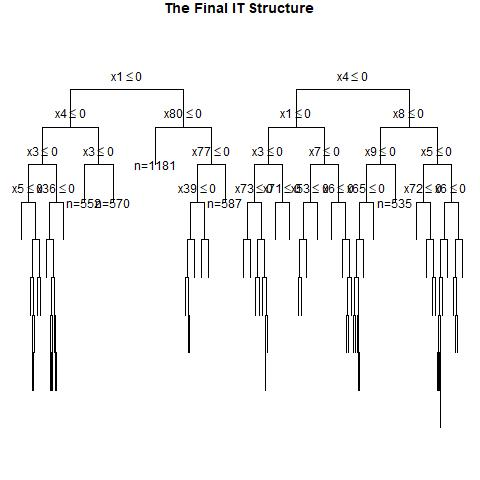

The file beside this chart, header and first rows:
, x1, x2, x3, x4, x5, x6, x7, x8, x9, x10, x11, x12, x13, x14, x15, x16, x17, x18, x19, x20, x21, x22, x23
1, 0, 0, 0, 1, 1, 1, 0, 1, 0, 0, 1, 1, 1, 0, 0, 0, 0, 1, 1, 1, 0, 1, 0
2, 1, 1, 1, 0, 0, 1, 0, 1, 1, 1, 1, 0, 1, 0, 1, 1, 1, 0, 0, 0, 1, 0, 0
3, 1, 0, 1, 0, 0, 0, 0, 1, 1, 1, 1, 0, 1, 0, 0, 1, 0, 1, 0, 1, 0, 1, 1
4, 0, 1, 0, 0, 1, 1, 0, 0, 0, 0, 1, 0, 0, 1, 1, 1, 0, 1, 1, 0, 0, 1, 0
5, 1, 0, 0, 1, 0, 1, 1, 1, 0, 1, 1, 0, 1, 1, 0, 1, 0, 1, 0, 1, 0, 1, 1
6, 1, 0, 0, 1, 0, 0, 0, 1, 1, 0, 0, 0, 0, 1, 1, 0, 1, 1, 1, 0, 1, 0, 1
7, 0, 0, 0, 1, 1, 0, 1, 0, 1, 1, 1, 1, 1, 0, 1, 1, 0, 0, 0, 1, 1, 1, 1
8, 1, 1, 1, 1, 1, 1, 1, 0, 0, 0, 0, 0, 0, 1, 0, 1, 1, 1, 0, 1, 0, 0, 0
9, 0, 0, 0, 0, 0, 1, 0, 0, 1, 1, 0, 0, 1, 0, 1, 1, 1, 1, 1, 0, 0, 1, 1
10, 0, 1, 0, 1, 0, 1, 1, 1, 0, 0, 0, 0, 1, 1, 1, 1, 1, 0, 1, 1, 0, 1, 0
11, 0, 1, 1, 1, 0, 0, 1, 0, 0, 0, 1, 0, 0, 0, 0, 1, 0, 1, 1, 0, 0, 1, 1
12, 1, 0, 1, 0, 0, 1, 1, 0, 1, 1, 1, 1, 1, 1, 0, 1, 0, 1, 0, 1, 0, 0, 0
13, 0, 0, 1, 1, 0, 0, 0, 0, 0, 0, 0, 0, 0, 0, 0, 0, 0, 0, 0, 0, 1, 1, 1
14, 0, 1, 1, 0, 1, 1, 0, 1, 0, 1, 0, 0, 1, 0, 1, 0, 0, 0, 1, 1, 1, 0, 0
15, 0, 1, 0, 0, 1, 0, 0, 0, 0, 0, 0, 0, 0, 0, 0, 0, 0, 0, 0, 0, 0, 0, 1
16, 0, 1, 1, 1, 0, 0, 1, 1, 1, 1, 1, 0, 1, 1, 1, 1, 1, 0, 0, 0, 0, 0, 0
17, 0, 1, 0, 0, 1, 1, 1, 0, 0, 1, 0, 0, 0, 0, 1, 0, 1, 1, 1, 0, 1, 1, 0
18, 0, 1, 1, 1, 1, 0, 0, 1, 0, 1, 0, 0, 0, 0, 0, 1, 1, 1, 0, 0, 0, 1, 0
19, 0, 0, 1, 1, 1, 0, 0, 1, 0, 1, 1, 0, 1, 1, 0, 1, 0, 1, 0, 1, 1, 0, 0
20, 1, 0, 1, 1, 0, 1, 1, 0, 0, 0, 0, 0, 0, 0, 0, 0, 1, 1, 0, 0, 0, 0, 1
21, 1, 1, 1, 0, 1, 1, 1, 0, 0, 1, 0, 1, 0, 0, 1, 0, 0, 1, 1, 0, 0, 0, 0
22, 1, 1, 0, 0, 1, 1, 0, 0, 1, 1, 1, 0, 0, 0, 0, 1, 1, 1, 0, 1, 1, 0, 0
23, 1, 0, 0, 1, 1, 0, 0, 0, 0, 1, 0, 1, 1, 1, 0, 0, 0, 1, 1, 0, 1, 1, 1
24, 0, 0, 0, 0, 1, 1, 0, 1, 0, 0, 1, 0, 0, 0, 1, 1, 1, 1, 1, 0, 1, 0, 1
25, 1, 0, 0, 1, 0, 0, 0, 0, 1, 1, 1, 0, 1, 0, 1, 0, 0, 0, 1, 1, 1, 0, 1
26, 1, 0, 1, 0, 0, 0, 1, 0, 1, 0, 0, 1, 0, 1, 1, 1, 0, 1, 0, 0, 0, 1, 0
27, 1, 1, 0, 0, 1, 0, 0, 0, 0, 1, 1, 0, 1, 1, 1, 0, 1, 0, 1, 1, 1, 0, 0
28, 0, 1, 1, 0, 0, 1, 0, 0, 0, 0, 0, 0, 0, 1, 1, 1, 0, 1, 0, 1, 0, 1, 0
29, 1, 0, 0, 0, 1, 1, 0, 1, 0, 1, 1, 0, 0, 1, 0, 0, 1, 0, 0, 1, 1, 1, 1
30, 0, 0, 1, 1, 1, 0, 1, 0, 1, 0, 0, 0, 1, 0, 0, 0, 1, 0, 1, 1, 0, 1, 1
31, 1, 0, 1, 1, 0, 0, 0, 0, 1, 0, 1, 1, 1, 1, 1, 1, 0, 1, 1, 0, 0, 1, 1
32, 1, 1, 0, 1, 1, 0, 1, 0, 1, 1, 0, 0, 1, 1, 0, 1, 0, 0, 0, 0, 1, 1, 0
33, 0, 0, 0, 1, 1, 1, 0, 1, 0, 0, 0, 0, 1, 1, 0, 0, 1, 1, 0, 1, 0, 0, 0
34, 0, 1, 1, 1, 0, 0, 1, 1, 1, 0, 1, 1, 1, 0, 1, 0, 0, 0, 1, 0, 1, 0, 0
35, 0, 0, 0, 0, 1, 1, 0, 1, 1, 0, 1, 1, 1, 0, 0, 0, 1, 0, 0, 0, 0, 1, 0
36, 1, 1, 1, 0, 1, 1, 1, 0, 0, 1, 1, 1, 1, 1, 0, 1, 1, 1, 0, 1, 1, 1, 1
37, 0, 1, 0, 1, 1, 0, 1, 1, 1, 0, 1, 1, 1, 0, 0, 1, 0, 0, 1, 1, 1, 0, 0
38, 0, 1, 0, 0, 0, 1, 0, 1, 0, 0, 1, 1, 1, 1, 0, 1, 1, 0, 0, 1, 1, 0, 1
39, 1, 0, 1, 1, 1, 1, 0, 1, 1, 0, 0, 1, 1, 1, 1, 0, 1, 1, 1, 0, 0, 0, 0
40, 0, 1, 1, 1, 1, 0, 1, 0, 0, 0, 1, 0, 1, 0, 1, 1, 0, 1, 0, 1, 1, 0, 0
41, 0, 1, 1, 1, 0, 1, 0, 1, 0, 1, 0, 0, 0, 1, 0, 1, 1, 0, 0, 0, 0, 1, 0
42, 1, 1, 0, 0, 0, 1, 0, 1, 1, 0, 0, 1, 0, 1, 1, 1, 0, 1, 0, 1, 0, 1, 1
43, 1, 0, 1, 0, 1, 1, 1, 1, 0, 0, 0, 1, 0, 0, 0, 1, 0, 1, 1, 1, 0, 0, 1
44, 1, 0, 0, 1, 0, 0, 1, 1, 1, 1, 1, 0, 0, 1, 0, 0, 0, 1, 0, 0, 1, 1, 1
45, 0, 0, 1, 0, 1, 1, 0, 1, 1, 1, 0, 1, 0, 1, 1, 1, 1, 1, 1, 0, 0, 0, 1
46, 0, 1, 0, 1, 0, 0, 0, 1, 1, 0, 0, 1, 1, 1, 0, 0, 0, 0, 1, 1, 1, 0, 1
47, 0, 0, 0, 1, 0, 0, 1, 0, 0, 1, 1, 1, 1, 1, 1, 0, 0, 0, 0, 0, 0, 0, 1
48, 0, 0, 0, 1, 1, 1, 1, 0, 0, 1, 1, 0, 1, 1, 0, 1, 1, 0, 1, 0, 1, 0, 0
49, 1, 0, 1, 0, 0, 1, 1, 1, 1, 0, 0, 1, 0, 0, 1, 0, 1, 1, 0, 1, 0, 0, 1
50, 0, 0, 0, 0, 0, 0, 0, 0, 0, 1, 1, 0, 1, 0, 1, 0, 0, 1, 1, 1, 1, 1, 0
51, 0, 1, 0, 0, 0, 1, 1, 1, 0, 0, 0, 1, 0, 0, 1, 1, 0, 0, 0, 1, 0, 0, 1
52, 1, 1, 1, 0, 0, 1, 1, 0, 1, 0, 0, 0, 1, 0, 0, 0, 0, 0, 0, 1, 1, 1, 1
53, 1, 0, 1, 1, 0, 0, 0, 0, 1, 0, 1, 1, 0, 1, 0, 0, 1, 0, 0, 1, 1, 1, 0
54, 0, 1, 1, 1, 1, 1, 0, 1, 0, 0, 1, 1, 0, 1, 1, 0, 0, 1, 1, 1, 0, 0, 0
55, 1, 1, 0, 0, 0, 0, 1, 1, 1, 1, 1, 1, 0, 0, 1, 0, 0, 0, 1, 1, 1, 0, 1
56, 0, 1, 1, 1, 1, 1, 0, 0, 0, 0, 1, 1, 1, 0, 1, 1, 1, 0, 1, 1, 1, 1, 1
57, 1, 1, 0, 0, 1, 0, 0, 0, 1, 0, 1, 1, 1, 0, 1, 1, 0, 0, 1, 1, 1, 1, 1
58, 1, 0, 0, 1, 1, 1, 1, 1, 0, 0, 0, 1, 1, 0, 1, 1, 0, 0, 0, 0, 0, 0, 1
59, 0, 0, 0, 1, 0, 0, 1, 1, 0, 0, 0, 0, 1, 1, 1, 1, 1, 0, 1, 1, 0, 0, 1
60, 0, 1, 0, 0, 1, 1, 0, 0, 0, 1, 0, 1, 1, 0, 0, 1, 0, 1, 0, 0, 0, 0, 0
... 940 more rows
